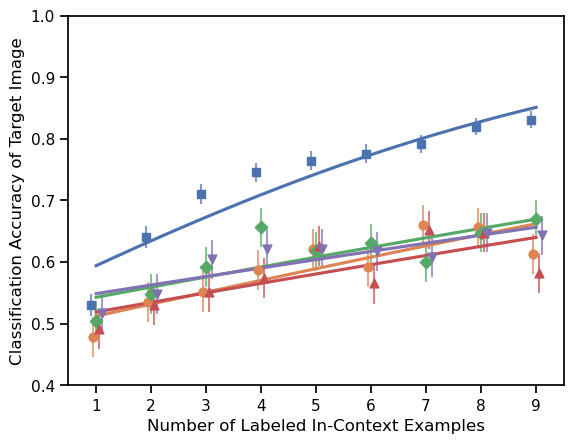

Data behind this chart, as committed beside it:
, problem, num_incontext, attempt, accuracy, agent, num_calls_to_API
0, 1.0, 1.0, 1, 1.0, Chain of Thought 0, 
1, 1.0, 1.0, 2, 0.0, Chain of Thought 0, 
2, 1.0, 1.0, 3, 1.0, Chain of Thought 0, 
3, 1.0, 1.0, 4, 1.0, Chain of Thought 0, 
4, 1.0, 1.0, 5, 1.0, Chain of Thought 0, 
5, 1.0, 1.0, 6, 0.0, Chain of Thought 0, 
6, 1.0, 1.0, 7, 1.0, Chain of Thought 0, 
7, 1.0, 1.0, 8, 1.0, Chain of Thought 0, 
8, 1.0, 1.0, 9, 1.0, Chain of Thought 0, 
9, 1.0, 1.0, 10, 0.0, Chain of Thought 0, 
10, 1.0, 2.0, 1, 0.0, Chain of Thought 0, 
11, 1.0, 2.0, 2, 1.0, Chain of Thought 0, 
12, 1.0, 2.0, 3, 1.0, Chain of Thought 0, 
13, 1.0, 2.0, 4, 1.0, Chain of Thought 0, 
14, 1.0, 2.0, 5, 0.0, Chain of Thought 0, 
15, 1.0, 2.0, 6, 1.0, Chain of Thought 0, 
16, 1.0, 2.0, 7, 0.0, Chain of Thought 0, 
17, 1.0, 2.0, 8, 0.0, Chain of Thought 0, 
18, 1.0, 2.0, 9, 0.0, Chain of Thought 0, 
19, 1.0, 2.0, 10, 1.0, Chain of Thought 0, 
20, 1.0, 3.0, 1, 0.0, Chain of Thought 0, 
21, 1.0, 3.0, 2, 1.0, Chain of Thought 0, 
22, 1.0, 3.0, 3, 1.0, Chain of Thought 0, 
23, 1.0, 3.0, 4, 1.0, Chain of Thought 0, 
24, 1.0, 3.0, 5, 1.0, Chain of Thought 0, 
25, 1.0, 3.0, 6, 1.0, Chain of Thought 0, 
26, 1.0, 3.0, 7, 0.0, Chain of Thought 0, 
27, 1.0, 3.0, 8, 1.0, Chain of Thought 0, 
28, 1.0, 3.0, 9, 1.0, Chain of Thought 0, 
29, 1.0, 3.0, 10, 0.0, Chain of Thought 0, 
30, 1.0, 4.0, 5, 1.0, Chain of Thought 0, 
31, 1.0, 4.0, 6, 0.0, Chain of Thought 0, 
32, 1.0, 4.0, 7, 1.0, Chain of Thought 0, 
33, 1.0, 4.0, 8, 0.0, Chain of Thought 0, 
34, 1.0, 4.0, 9, 0.0, Chain of Thought 0, 
35, 1.0, 4.0, 10, 0.0, Chain of Thought 0, 
36, 1.0, 4.0, 1, 1.0, Chain of Thought 0, 
37, 1.0, 4.0, 2, 0.0, Chain of Thought 0, 
38, 1.0, 4.0, 3, 1.0, Chain of Thought 0, 
39, 1.0, 4.0, 4, 0.0, Chain of Thought 0, 
40, 1.0, 5.0, 5, 1.0, Chain of Thought 0, 
41, 1.0, 5.0, 6, 1.0, Chain of Thought 0, 
42, 1.0, 5.0, 7, 0.0, Chain of Thought 0, 
43, 1.0, 5.0, 8, 1.0, Chain of Thought 0, 
44, 1.0, 5.0, 9, 1.0, Chain of Thought 0, 
45, 1.0, 5.0, 10, 1.0, Chain of Thought 0, 
46, 1.0, 5.0, 1, 1.0, Chain of Thought 0, 
47, 1.0, 5.0, 2, 0.0, Chain of Thought 0, 
48, 1.0, 5.0, 3, 1.0, Chain of Thought 0, 
49, 1.0, 5.0, 4, 1.0, Chain of Thought 0, 
50, 1.0, 6.0, 5, 0.0, Chain of Thought 0, 
51, 1.0, 6.0, 6, 1.0, Chain of Thought 0, 
52, 1.0, 6.0, 7, 0.0, Chain of Thought 0, 
53, 1.0, 6.0, 8, 1.0, Chain of Thought 0, 
54, 1.0, 6.0, 9, 1.0, Chain of Thought 0, 
55, 1.0, 6.0, 10, 1.0, Chain of Thought 0, 
56, 1.0, 6.0, 1, 1.0, Chain of Thought 0, 
57, 1.0, 6.0, 2, 1.0, Chain of Thought 0, 
58, 1.0, 6.0, 3, 1.0, Chain of Thought 0, 
59, 1.0, 6.0, 4, 1.0, Chain of Thought 0, 
... 17,328 more rows
